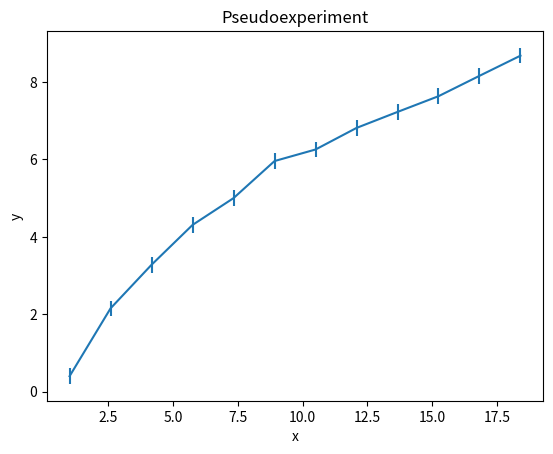
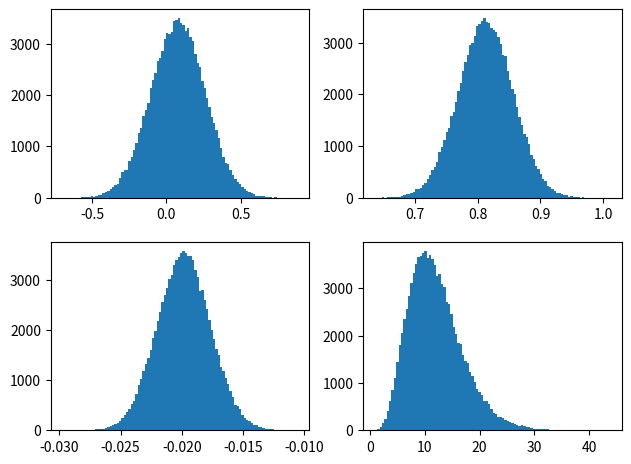

These charts were generated, in order, by the following Python code:
import numpy as np
from numpy.linalg import inv
from matplotlib import pyplot as plt

xmin=1.0
xmax=20.0
npoints=12
sigma=0.2
lx=np.zeros(npoints)
ly=np.zeros(npoints)
ley=np.zeros(npoints)
pars=[0.5,1.3,0.5]

from math import log
def f(x,par):
    return par[0]+par[1]*log(x)+par[2]*log(x)*log(x)

from random import gauss
# this function is identital to np.arange(i, f, n)
def getX(x):  # x = array-like
    step=(xmax-xmin)/npoints
    for i in range(npoints):
        x[i]=xmin+i*step
        
# just f(x) plus a random gaussian error
def getY(x,y,ey):  # x,y,ey = array-like
    for i in range(npoints):
        y[i]=f(x[i],pars)+gauss(0,sigma)
        ey[i]=sigma

# get a random sampling of the (x,y) data points, rerun to generate different data sets for the plot below
getX(lx)
getY(lx,ly,ley)

fig, ax = plt.subplots()
ax.errorbar(lx, ly, yerr=ley)
ax.set_title("Pseudoexperiment")
ax.set_xlabel("x")
ax.set_ylabel("y")
# fig.show() # no need to show plot for now.


# *** modify and add your code here ***
nexperiments = 1000* 100  # for example
nPar = 3

# perform many least squares fits on different pseudo experiments here
# fill histograms w/ required data

par_a = np.random.rand(nexperiments)   # simple placeholders for making the plot example
par_b = np.random.rand(nexperiments)   # these need to be filled using results from your fits
par_c = np.random.rand(nexperiments)
chi2_reduced = np.random.rand(nexperiments)

# for each fit, do the following:
for fit in range(nexperiments):
    getX(lx)
    getY(lx, ly, ley)
    function_points = []
    for i in range(npoints):
        function_points.append(f(lx[i], pars)) #this is the function without gaussian errors
    residuals = ly - function_points
    residuals_squared = residuals * residuals
    chi_square = sum(residuals_squared / (sigma * sigma)) # since all points have same sigma

    ax = np.array(lx, dtype = 'd')
    ax2 = lx*lx
    ay = np.array(ly, dtype = 'd')
    ae = np.array(ley, dtype = 'd')
    nPnts = len(ax)

    A = np.matrix(np.zeros((nPnts, nPar)))

    # fill matrix

    for nr in range(nPnts):
        for nc in range(nPar):
            if nc == 0: A[nr, nc] = 1
            if nc == 1: A[nr, nc] = ax[nr]
            if nc == 2: A[nr, nc] = ax2[nr]
    for i in range(nPnts):
        A[i] = A[i] / ae[i] # weight with errors
    yw = (ay/ae).reshape(nPnts, 1)
    theta = inv(np.transpose(A).dot(A)).dot(np.transpose(A)).dot(yw)

    # transform theta from a jank 1x1 numpy matrix into a sensible python 3 element list.

    theta_list = list(theta.A.flatten())
    # make list from theta as flattened array

    # now fill the placeholders.
    par_a[fit] = theta_list[0]
    par_b[fit] = theta_list[1]
    par_c[fit] = theta_list[2]
    chi2_reduced[fit] = chi_square


# now, plot the histograms of the fit parameters

fig, axs = plt.subplots(2, 2)
plt.tight_layout()

axs[0, 0].hist(par_a, bins = 100)
axs[0, 1].hist(par_b, bins = 100)
axs[1, 0].hist(par_c, bins = 100)
axs[1, 1].hist(chi2_reduced, bins = 100)

fig.show()

##################################

# careful, the automated binning may not be optimal for displaying your results!
# axs[0, 0].hist2d(par_a, par_b)
# axs[0, 0].set_title('Parameter b vs a')

# axs[0, 1].hist2d(par_a, par_c)
# axs[0, 1].set_title('Parameter c vs a')

# axs[1, 0].hist2d(par_b, par_c)
# axs[1, 0].set_title('Parameter c vs b')

# axs[1, 1].hist(chi2_reduced)
# axs[1, 1].set_title('Reduce chi^2 distribution')

# fig.show()

# **************************************
  

input("hit Enter to exit")
